Photos from the image-classification dataset "dataset" in the GitHub repository eddie772tw/R6Assist. Its 76 classes are: Ace, Alibi, Amaru, Aruni, Ash, Azami, Bandit, Blackbeard, Blitz, Brava, Buck, capitão, Castle, Caveira, Clash, Deimos, Denari, Doc, Dokkaebi, Echo, Ela, Fenrir, Finka, Flores, Frost, Fuze, Glaz, Goyo, Gridlock, Grim, Hibana, Iana, Jackal, jäger, Kaid, Kali, Kapkan, Lesion, Lion, Maestro, Maverick, Melusi, Mira, Montagne, Mozzie, Mute, Nomad, Oryx, Osa, Pulse, Ram, Rauora, Recruit attacker, Recruit defender, Rook, Sens, Sentry, skopós, Sledge, Smoke, Solis, Striker, Tachanka, Thatcher, Thermite, Thorn, Thunderbird, Tubarao, Twitch, Valkyrie, Vigil, Wamai, Warden, Ying, Zero, Zofia.

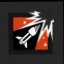
Label: Ash

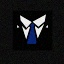
Label: Warden

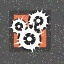
Label: Ying

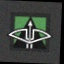
Label: capitão

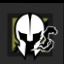
Label: Maestro

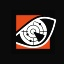
Label: Pulse
